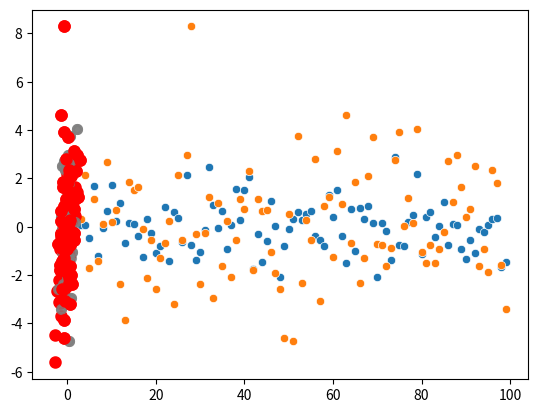

Here is the Python script that generated this plot:
# Guia 4) Tutotial de como ajustar distribuciones en python.(traduccion r a python)
#%%
import numpy as np
import pandas as pd
import matplotlib.pyplot as plt
import seaborn as sns
from scipy.stats import bernoulli,norm
#%%

n= 100

s = norm(0,1).rvs(size=n) #distribucion normal entre 0 y 1, que arroja un avlor aleatorio de tamaño uno
h= norm(0,0.5*np.abs(5)).rvs(size = n)

sns.scatterplot(data=s)
sns.scatterplot(data=h)

D = np.random.binomial(n=1, p=0.5, size = n)
histar = h.copy()
histar[D==1] = np.nan
#%%
# Dog east homework of students who study too much

d2 = np.random.binomial(n=1, p=np.where(s>0, 0.8, 0))
Hstar = h.copy()
Hstar[D==1] = np.nan

plt.scatter(s, h, color='gray', alpha=0.8, linewidth=2)
plt.scatter(s, Hstar, color='red', alpha=1, linewidth=3)
plt.show()

#%%


s2 = np.random.normal(size=n)
h2 = np.random.normal(loc=1-np.exp(-0.7*s2), size=n)
d2 = np.random.binomial(n=1, p=np.where(s2>0, 0.1, 0))
Hstar = h2.copy()
Hstar[d2==1] = np.nan

plt.scatter(s2, h2, color='gray', alpha=0.8, linewidth=2)
plt.scatter(s2, Hstar, color='red', alpha=1, linewidth=3)
plt.show()
#%%

d2 = np.random.binomial(n=1, p=np.where(s>0, 0.9, 0))
Hstar = h.copy()
Hstar[D==1] = np.nan

plt.scatter(s, h, color='gray', alpha=0.8, linewidth=2)
plt.scatter(s, Hstar, color='red', alpha=1, linewidth=3)
plt.show()


# %%
